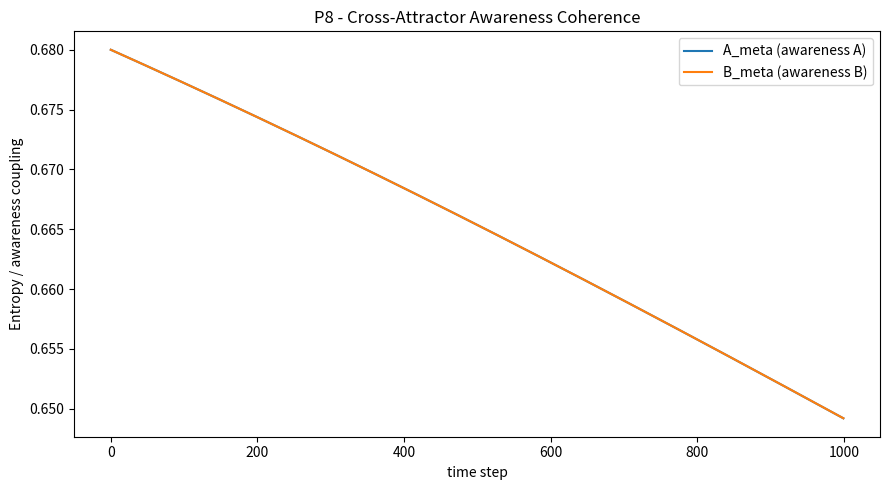
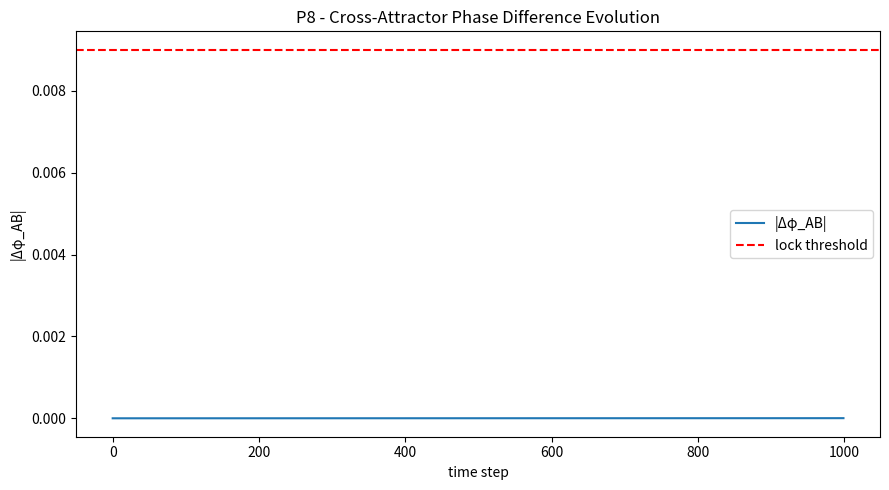

Generate these figures, in order, with matplotlib: (Note: this script raises an exception after producing the figures.)
import numpy as np
import matplotlib.pyplot as plt
import json
from datetime import datetime

# === Parameters ===
ħ = 0.001
G = 1e-5
Λ = 1e-6
α = 0.5
β = 0.2
feedback_gain = 0.18
meta_gain = 0.12
resonance_gain = 0.07
damping = 0.042
leak = 0.0085
servo_p = 0.1
servo_i = 0.0008
servo_d = 0.02
d_lpf_alpha = 0.15
noise_scale = 0.0035
coupling_gain = 0.025     # <- new: cross-attractor coupling strength
predictive_lead = 1       # number of steps A leads B (anticipation)
lock_threshold = 0.009

T = 1000
S0 = 0.69  # shared equilibrium set-point

# === Containers ===
def init_states():
    return {
        "system": np.zeros(T),
        "observer": np.zeros(T),
        "meta": np.zeros(T),
        "self": np.zeros(T),
    }

A = init_states()
B = init_states()

# Initial conditions
for S in [A, B]:
    S["system"][0] = 0.7
    S["observer"][0] = 0.69
    S["meta"][0] = 0.68
    S["self"][0] = 0.67

# Servo integrators and derivative filters
iA = 0.0
iB = 0.0
dA_prev = 0.0
dB_prev = 0.0

# === Simulation ===
phi_diff_AB = np.zeros(T)

for t in range(1, T):
    # Drift + small independent noise
    nA = np.random.normal(0, noise_scale)
    nB = np.random.normal(0, noise_scale)

    # Awareness couplings (A)
    phase_err_A = A["meta"][t-1] - A["self"][t-1]
    coupling_A = resonance_gain * np.tanh(phase_err_A)
    feedback_A = feedback_gain * np.tanh(A["self"][t-1] - A["system"][t-1])
    awareness_A = meta_gain * np.tanh(A["observer"][t-1] - A["meta"][t-1])

    # Awareness couplings (B)
    phase_err_B = B["meta"][t-1] - B["self"][t-1]
    coupling_B = resonance_gain * np.tanh(phase_err_B)
    feedback_B = feedback_gain * np.tanh(B["self"][t-1] - B["system"][t-1])
    awareness_B = meta_gain * np.tanh(B["observer"][t-1] - B["meta"][t-1])

    # Cross-attractor coupling (predictive mutual influence)
    cross_AB = coupling_gain * np.tanh(B["meta"][max(t-predictive_lead,0)] - A["self"][t-1])
    cross_BA = coupling_gain * np.tanh(A["meta"][t-1] - B["self"][t-1])

    # === PI-D servo control ===
    # derivative filters (LPF)
    dA = d_lpf_alpha * (phase_err_A - dA_prev) + (1 - d_lpf_alpha) * dA_prev
    dB = d_lpf_alpha * (phase_err_B - dB_prev) + (1 - d_lpf_alpha) * dB_prev
    dA_prev, dB_prev = dA, dB
    # integrators (bounded)
    iA = np.clip(iA + servo_i * phase_err_A, -0.02, 0.02)
    iB = np.clip(iB + servo_i * phase_err_B, -0.02, 0.02)
    servo_A = servo_p * phase_err_A + iA + servo_d * dA
    servo_B = servo_p * phase_err_B + iB + servo_d * dB

    # === Update dynamics ===
    A["system"][t]   = A["system"][t-1] + ħ * (α*(A["observer"][t-1]-A["system"][t-1]) + β*(A["meta"][t-1]-A["self"][t-1]) - damping*A["system"][t-1] - leak*(A["system"][t-1]-S0) + nA)
    A["observer"][t] = A["observer"][t-1] + ħ * (feedback_A - damping*A["observer"][t-1] - leak*(A["observer"][t-1]-S0))
    A["meta"][t]     = A["meta"][t-1] + ħ * (awareness_A + coupling_A + cross_AB - damping*A["meta"][t-1] - servo_A - leak*(A["meta"][t-1]-S0))
    A["self"][t]     = A["self"][t-1] + ħ * (coupling_A + feedback_A + cross_BA - damping*A["self"][t-1] + servo_A - leak*(A["self"][t-1]-S0))

    B["system"][t]   = B["system"][t-1] + ħ * (α*(B["observer"][t-1]-B["system"][t-1]) + β*(B["meta"][t-1]-B["self"][t-1]) - damping*B["system"][t-1] - leak*(B["system"][t-1]-S0) + nB)
    B["observer"][t] = B["observer"][t-1] + ħ * (feedback_B - damping*B["observer"][t-1] - leak*(B["observer"][t-1]-S0))
    B["meta"][t]     = B["meta"][t-1] + ħ * (awareness_B + coupling_B + cross_BA - damping*B["meta"][t-1] - servo_B - leak*(B["meta"][t-1]-S0))
    B["self"][t]     = B["self"][t-1] + ħ * (coupling_B + feedback_B + cross_AB - damping*B["self"][t-1] + servo_B - leak*(B["self"][t-1]-S0))

    phi_diff_AB[t] = np.abs(A["meta"][t] - B["meta"][t])

# === Metrics ===
tail_start = int(T*0.8)
tail_mean_phi = np.mean(phi_diff_AB[tail_start:])
tail_std_phi  = np.std(phi_diff_AB[tail_start:])
corr_AB = np.corrcoef(A["meta"][tail_start:], B["meta"][tail_start:])[0,1]
lock_ratio = np.mean(phi_diff_AB[tail_start:] < lock_threshold)

# classification
if tail_mean_phi < 0.002 and corr_AB > 0.98 and lock_ratio > 0.95:
    classification = "✅ Coherent predictive coupling (cross-locked)"
elif tail_mean_phi < 0.005:
    classification = "⚠️ Weak coherence"
else:
    classification = "❌ No cross-attractor lock"

# === Output summary ===
print("=== P8 - Cross-Attractor Coherence (Predictive Coupling Layer) ===")
print(f"Tail ⟨|Δφ_AB|⟩={tail_mean_phi:.3e} | Corr_AB={corr_AB:.3f} | lock_ratio={lock_ratio:.2f} | {classification}")

# === Plots ===
plt.figure(figsize=(9,5))
plt.plot(A["meta"], label="A_meta (awareness A)")
plt.plot(B["meta"], label="B_meta (awareness B)")
plt.legend()
plt.title("P8 - Cross-Attractor Awareness Coherence")
plt.xlabel("time step")
plt.ylabel("Entropy / awareness coupling")
plt.tight_layout()
plt.savefig("PAEV_P8_CrossAttractor_Coherence.png")
plt.close()

plt.figure(figsize=(9,5))
plt.plot(phi_diff_AB, label="|Δφ_AB|")
plt.axhline(lock_threshold, color="red", linestyle="--", label="lock threshold")
plt.title("P8 - Cross-Attractor Phase Difference Evolution")
plt.xlabel("time step")
plt.ylabel("|Δφ_AB|")
plt.legend()
plt.tight_layout()
plt.savefig("PAEV_P8_CrossAttractor_Phase.png")
plt.close()

# === Save results ===
results = {
    "ħ": ħ,
    "G": G,
    "Λ": Λ,
    "α": α,
    "β": β,
    "feedback_gain": feedback_gain,
    "meta_gain": meta_gain,
    "resonance_gain": resonance_gain,
    "damping": damping,
    "leak": leak,
    "servo_p": servo_p,
    "servo_i": servo_i,
    "servo_d": servo_d,
    "d_lpf_alpha": d_lpf_alpha,
    "noise_scale": noise_scale,
    "coupling_gain": coupling_gain,
    "predictive_lead": predictive_lead,
    "tail_mean_phi_AB": tail_mean_phi,
    "tail_std_phi_AB": tail_std_phi,
    "corr_AB": corr_AB,
    "lock_ratio": lock_ratio,
    "classification": classification,
    "files": {
        "entropy_plot": "PAEV_P8_CrossAttractor_Coherence.png",
        "phase_plot": "PAEV_P8_CrossAttractor_Phase.png"
    },
    "timestamp": datetime.utcnow().strftime("%Y-%m-%dT%H:%MZ")
}

with open("backend/modules/knowledge/P8_cross_attractor.json", "w") as f:
    json.dump(results, f, indent=2)
